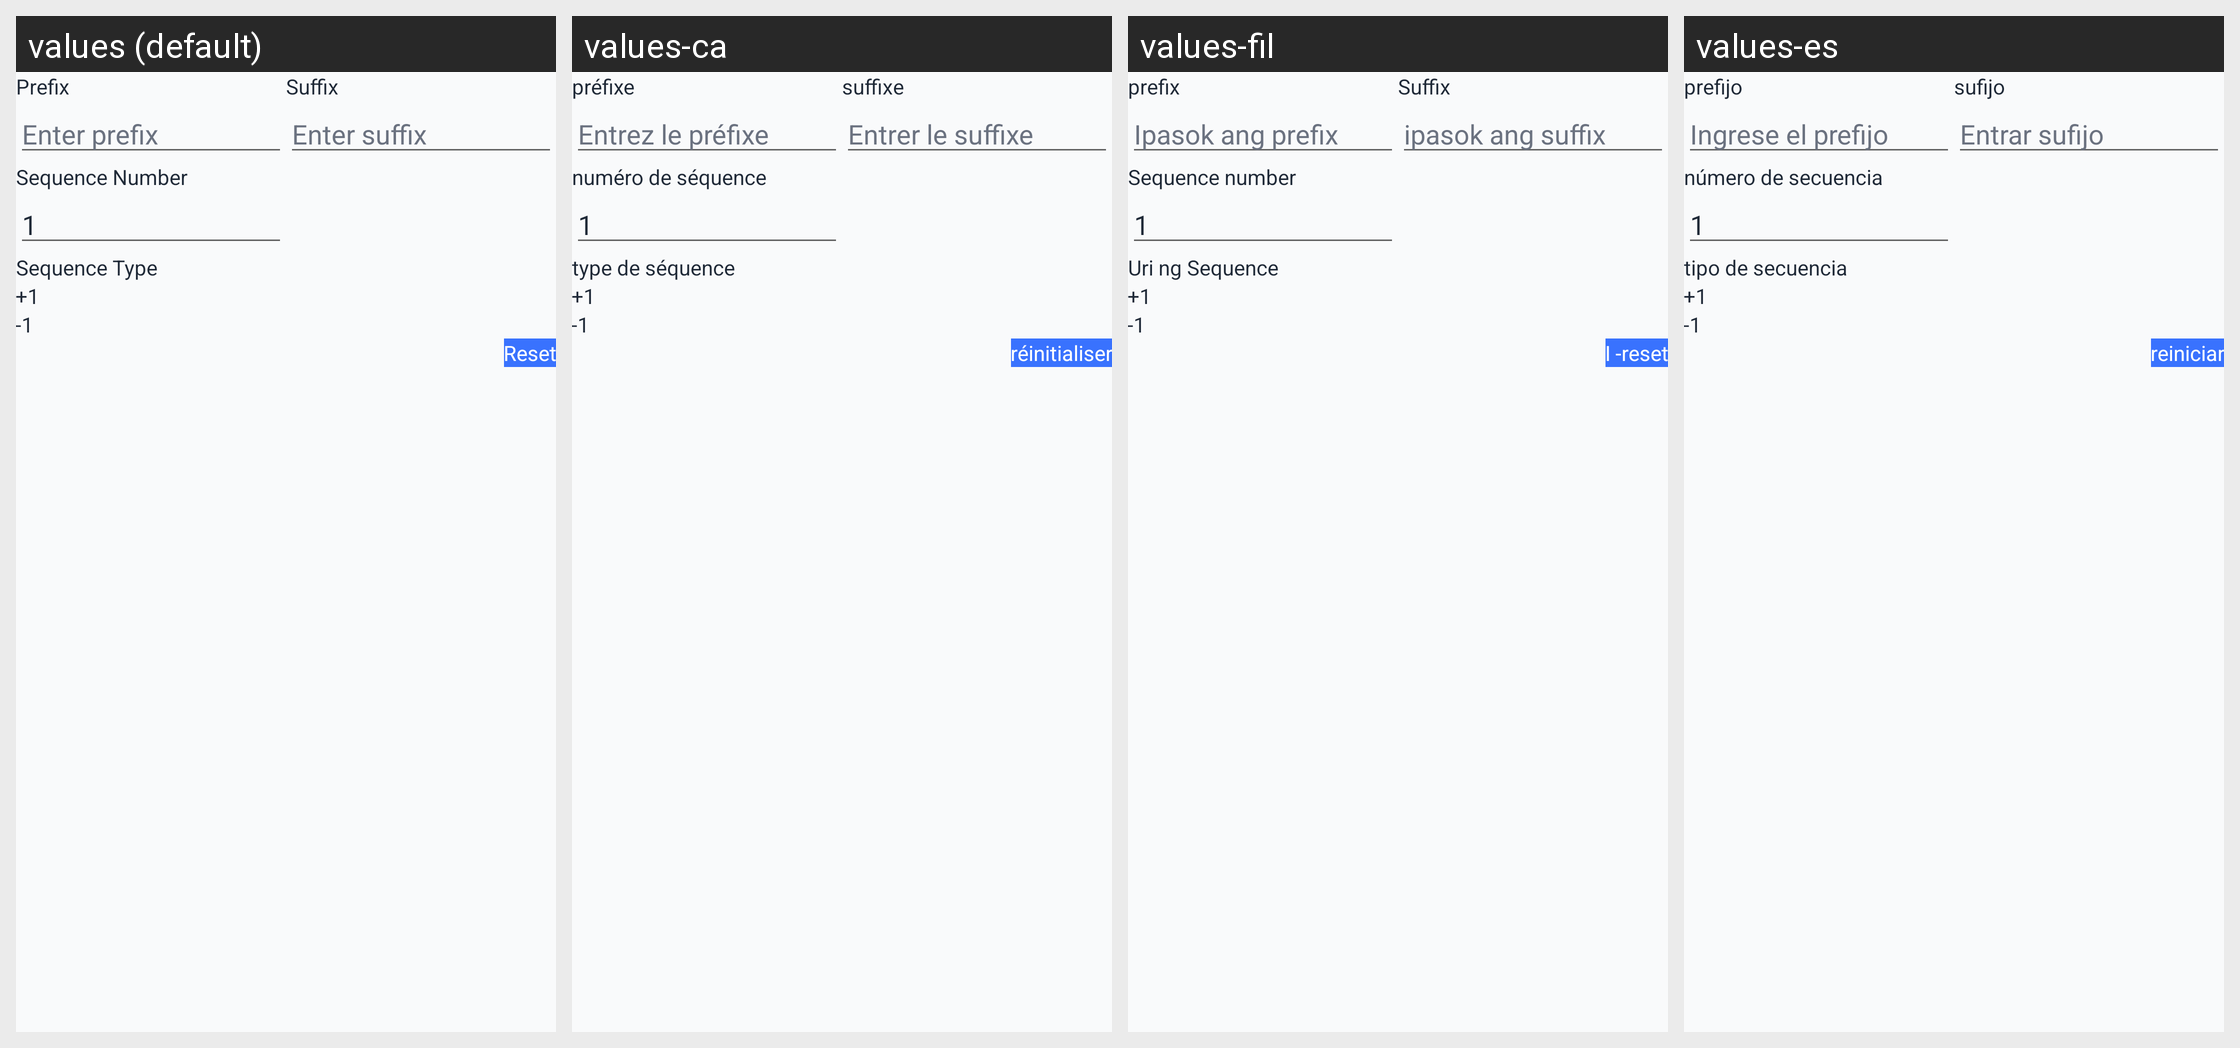

The Android screen above is rendered under several locales of the same app. Produce the string resources it draws, with the default and per-locale values.
Android screen res/layout/activity_numbering.xml rendered under 4 locales, left to right: values (default), values-ca, values-fil, values-es. Device: Nexus 5 (rendered at 1080×1920; each locale shown at half size, 540×960, under a caption strip naming it); theme Theme.GPSMapCamera.
Other locales in the repository, not shown: values-af, values-bn-rBD, values-de, values-fa, values-fr, values-hi, values-in, values-it, values-ja, values-ko, values-nl, values-pt, values-pt-rBR, values-ru, values-th, values-tr, values-vi, values-zh.
Strings drawn on this screen, with the default value and each locale's value (text and hints the layout hard-codes, and strings that could not be matched under every locale, appear in the picture but are not listed):

prefix
  values: Prefix
  values-ca: préfixe
  values-fil: prefix
  values-es: prefijo

enter_prefix
  values: Enter prefix
  values-ca: Entrez le préfixe
  values-fil: Ipasok ang prefix
  values-es: Ingrese el prefijo

suffix
  values: Suffix
  values-ca: suffixe
  values-fil: Suffix
  values-es: sufijo

enter_suffix
  values: Enter suffix
  values-ca: Entrer le suffixe
  values-fil: ipasok ang suffix
  values-es: Entrar sufijo

sequence_number
  values: Sequence Number
  values-ca: numéro de séquence
  values-fil: Sequence number
  values-es: número de secuencia

sequence_type
  values: Sequence Type
  values-ca: type de séquence
  values-fil: Uri ng Sequence
  values-es: tipo de secuencia

reset
  values: Reset
  values-ca: réinitialiser
  values-fil: I -reset
  values-es: reiniciar
